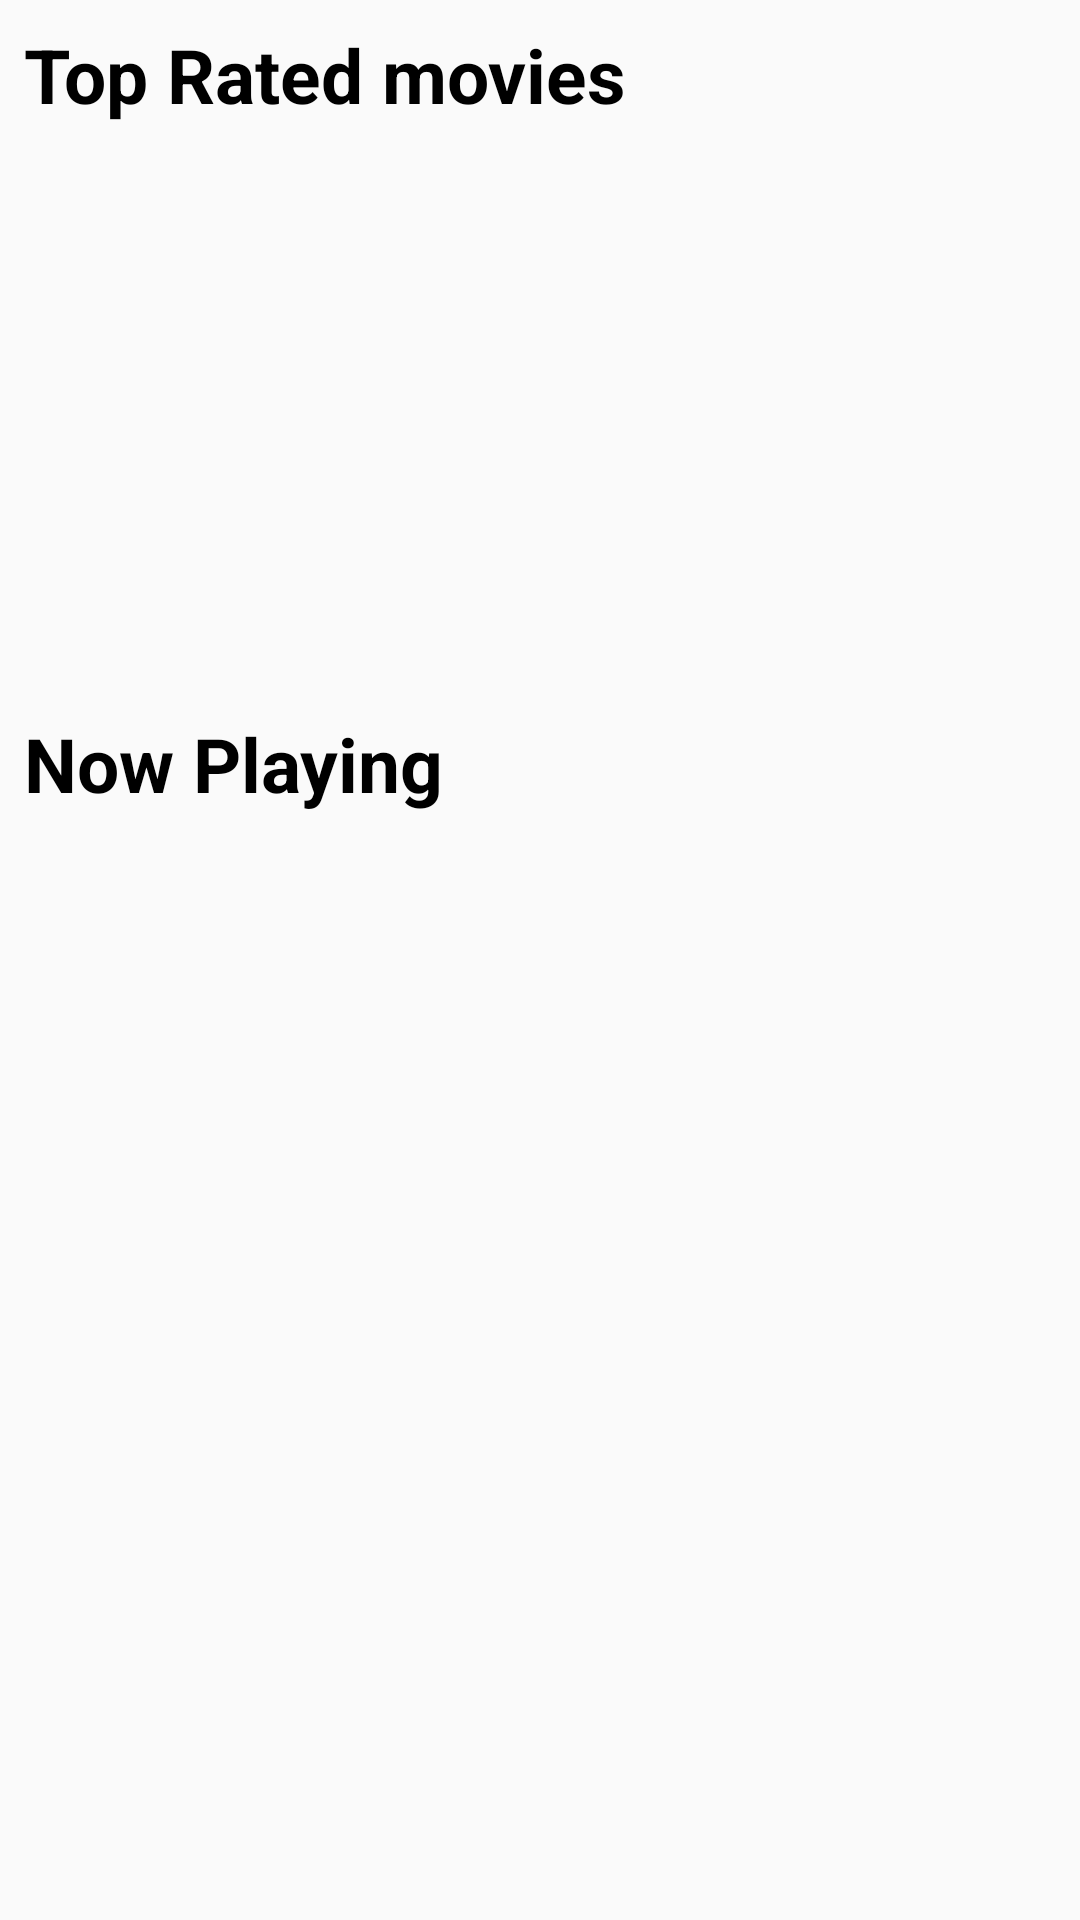

Here is an Android app screen rendered from its layout file. Give the layout XML and the strings, colors and styles it references.
<!-- AndroidManifest.xml: activity theme AppTheme.NoActionBar -->
<!-- res/layout/activity_home.xml -->
<?xml version="1.0" encoding="utf-8"?>
<LinearLayout xmlns:android="http://schemas.android.com/apk/res/android"
    xmlns:app="http://schemas.android.com/apk/res-auto"
    xmlns:tools="http://schemas.android.com/tools"
    android:layout_width="match_parent"

    android:layout_height="match_parent"
    android:orientation="vertical"
    tools:context=".HomeActivity">
    <LinearLayout
        android:layout_width="match_parent"
        android:layout_height="wrap_content"
        android:orientation="vertical"
        android:layout_weight="1">
        <TextView
            android:layout_margin="8dp"
            android:textColor="#000"
            android:textStyle="bold"
            android:textSize="25sp"
            android:layout_width="wrap_content"
            android:layout_height="wrap_content"
            android:text="Top Rated movies"/>
        <androidx.recyclerview.widget.RecyclerView
            android:layout_width="match_parent"
            android:layout_height="match_parent"
            android:id="@+id/rv_topratedlist"/>

    </LinearLayout>
    <LinearLayout
        android:layout_width="match_parent"
        android:layout_height="wrap_content"
        android:orientation="vertical"
        android:layout_weight="1">
        <TextView
            android:textColor="#000"
            android:textStyle="bold"
            android:textSize="25sp"
            android:layout_margin="8dp"
            android:layout_width="wrap_content"
            android:layout_height="wrap_content"
            android:text="Now Playing"/>
        <androidx.recyclerview.widget.RecyclerView
            android:layout_width="match_parent"
            android:layout_height="match_parent"
            android:id="@+id/rv_nowplayinglist"/>


    </LinearLayout>
    <LinearLayout
        android:layout_width="match_parent"
        android:layout_height="wrap_content"
        android:orientation="vertical"
        android:layout_weight="1">



    </LinearLayout>

</LinearLayout>
<!-- resources referenced by this layout -->
<resources>
  <style name="AppTheme.NoActionBar">
          <item name="windowActionBar">false</item>
          <item name="windowNoTitle">true</item>
      </style>
</resources>
